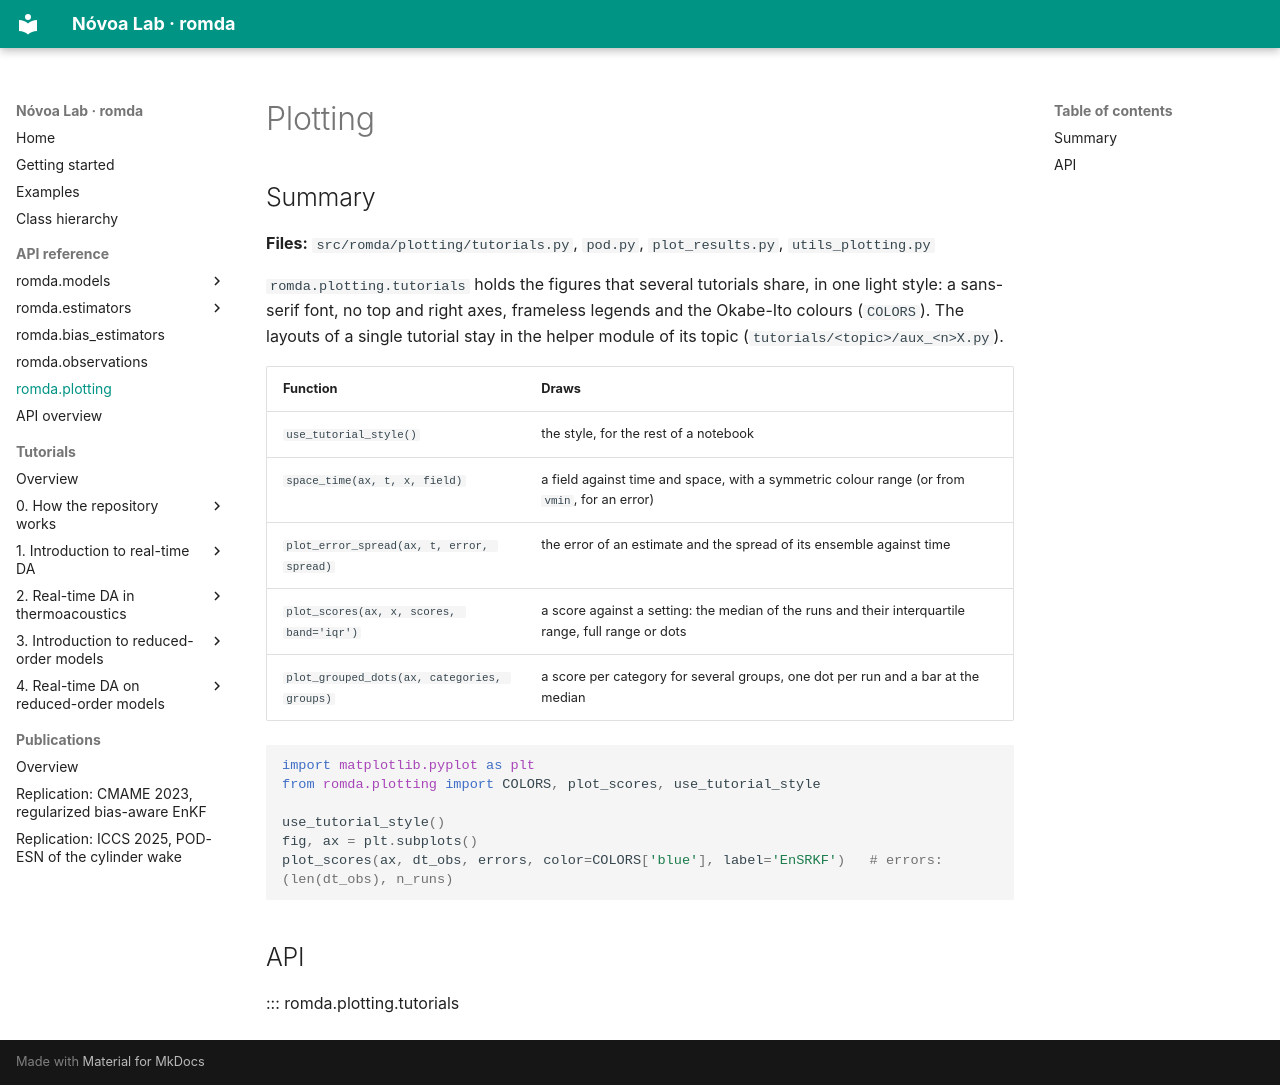

repository: andreanovoa/romda · page: api/plotting/index.html · generator: mkdocs

# Plotting

## Summary

**Files:** `src/romda/plotting/tutorials.py`, `pod.py`, `plot_results.py`, `utils_plotting.py`

`romda.plotting.tutorials` holds the figures that several tutorials share, in one light style: a sans-serif font,
no top and right axes, frameless legends and the Okabe-Ito colours (`COLORS`). The layouts of a single tutorial stay
in the helper module of its topic (`tutorials/<topic>/aux_<n>X.py`).

| Function | Draws |
|---|---|
| `use_tutorial_style()` | the style, for the rest of a notebook |
| `space_time(ax, t, x, field)` | a field against time and space, with a symmetric colour range (or from `vmin`, for an error) |
| `plot_error_spread(ax, t, error, spread)` | the error of an estimate and the spread of its ensemble against time |
| `plot_scores(ax, x, scores, band='iqr')` | a score against a setting: the median of the runs and their interquartile range, full range or dots |
| `plot_grouped_dots(ax, categories, groups)` | a score per category for several groups, one dot per run and a bar at the median |

```python
import matplotlib.pyplot as plt
from romda.plotting import COLORS, plot_scores, use_tutorial_style

use_tutorial_style()
fig, ax = plt.subplots()
plot_scores(ax, dt_obs, errors, color=COLORS['blue'], label='EnSRKF')   # errors: (len(dt_obs), n_runs)
```

## API

::: romda.plotting.tutorials
